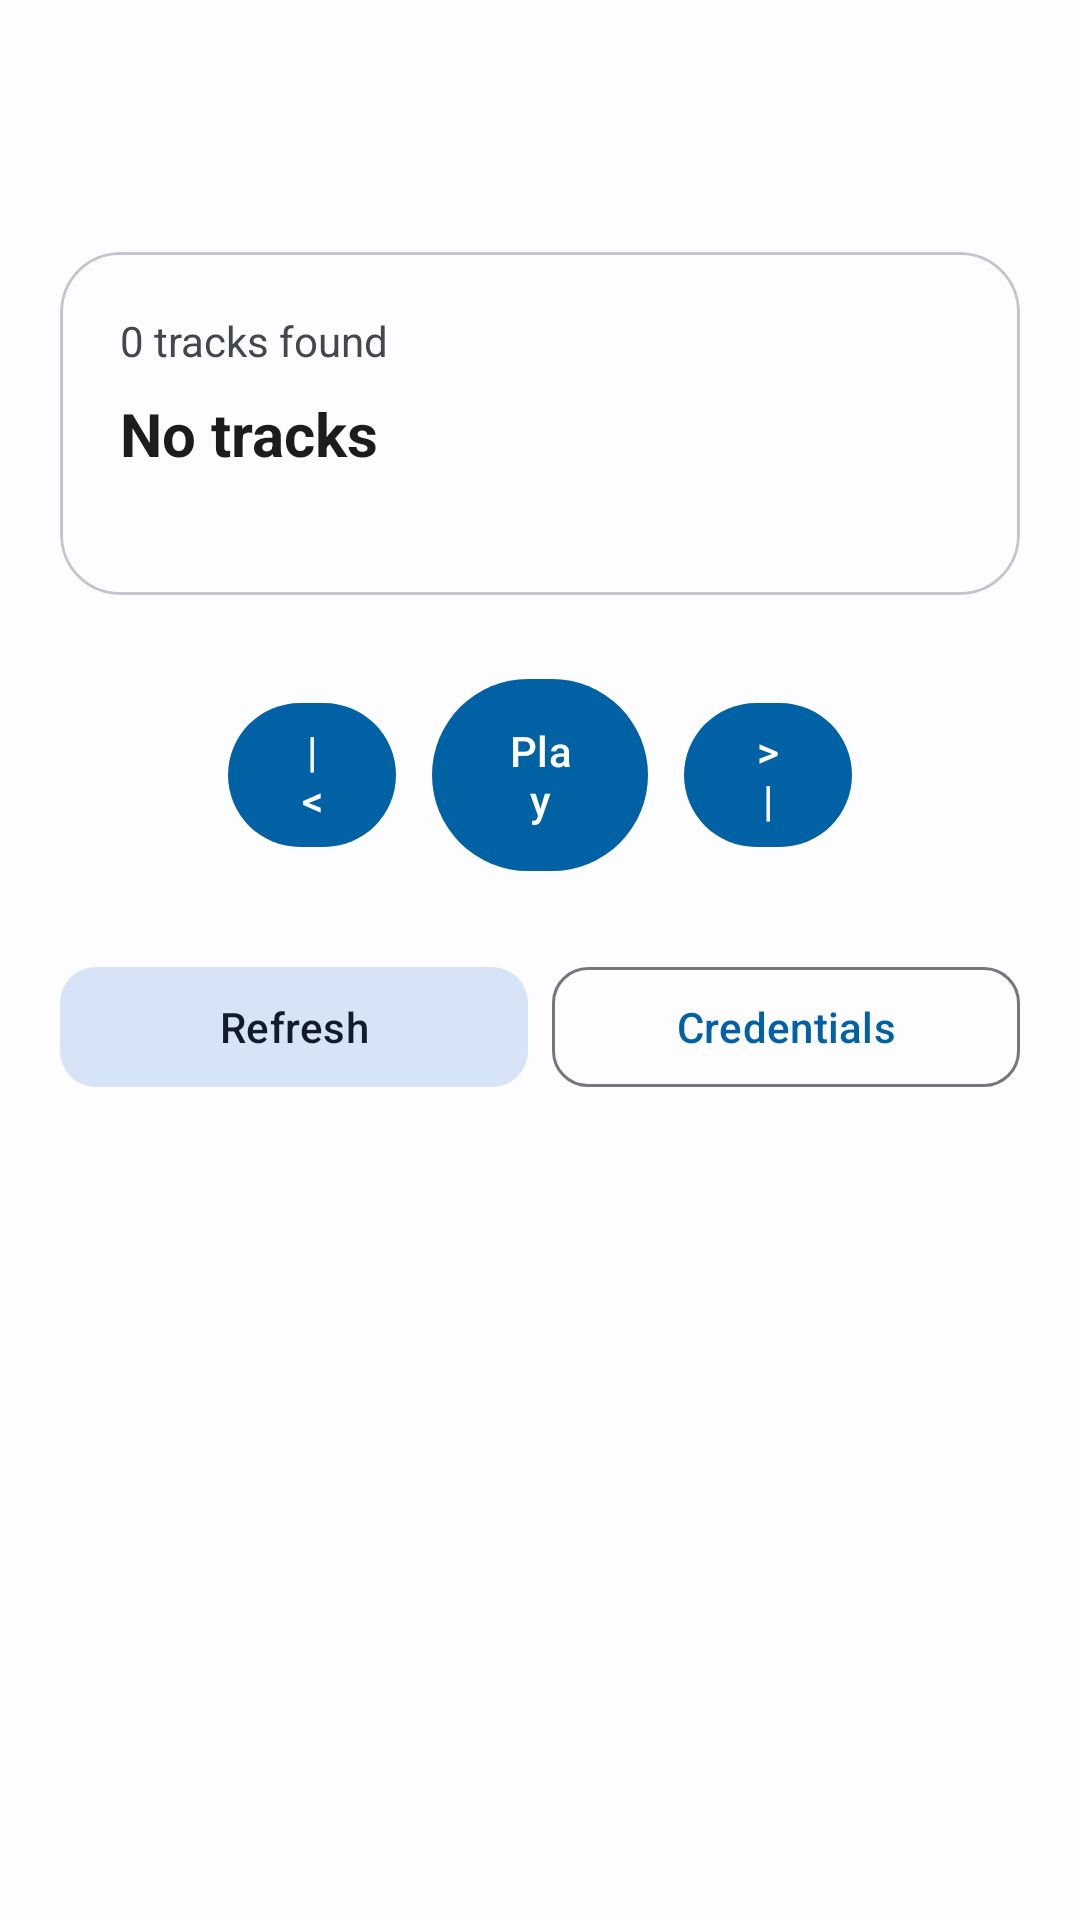

Here is an Android app screen rendered from its layout file. Give the layout XML and the strings, colors and styles it references.
<!-- AndroidManifest.xml: activity theme Theme.AnyTool -->
<!-- res/layout/activity_spotify_player.xml -->
<?xml version="1.0" encoding="utf-8"?>
<androidx.coordinatorlayout.widget.CoordinatorLayout xmlns:android="http://schemas.android.com/apk/res/android" xmlns:app="http://schemas.android.com/apk/res-auto" android:layout_width="match_parent" android:layout_height="match_parent" android:background="@color/background">
    <com.google.android.material.appbar.AppBarLayout android:layout_width="match_parent" android:layout_height="wrap_content" android:background="@color/surface" app:elevation="0dp">
        <com.google.android.material.appbar.MaterialToolbar android:id="@+id/toolbar" android:layout_width="match_parent" android:layout_height="?attr/actionBarSize" app:titleTextColor="@color/text_primary" />
    </com.google.android.material.appbar.AppBarLayout>
    <LinearLayout android:layout_width="match_parent" android:layout_height="match_parent" android:orientation="vertical" android:padding="20dp" app:layout_behavior="@string/appbar_scrolling_view_behavior">
        <com.google.android.material.card.MaterialCardView android:layout_width="match_parent" android:layout_height="wrap_content" app:cardCornerRadius="20dp" app:cardElevation="0dp" app:strokeWidth="1dp" app:strokeColor="@color/outline_variant">
            <LinearLayout android:layout_width="match_parent" android:layout_height="wrap_content" android:orientation="vertical" android:padding="20dp">
                <TextView android:id="@+id/tvTrackCount" android:layout_width="wrap_content" android:layout_height="wrap_content" android:textSize="14sp" android:textColor="@color/text_secondary" android:text="0 tracks found" />
                <TextView android:id="@+id/tvTrackName" android:layout_width="wrap_content" android:layout_height="wrap_content" android:textSize="20sp" android:textStyle="bold" android:textColor="@color/text_primary" android:layout_marginTop="8dp" android:text="No tracks" />
                <TextView android:id="@+id/tvStatus" android:layout_width="wrap_content" android:layout_height="wrap_content" android:textSize="12sp" android:textColor="@color/text_secondary" android:layout_marginTop="4dp" android:text="" />
            </LinearLayout>
        </com.google.android.material.card.MaterialCardView>
        <LinearLayout android:layout_width="match_parent" android:layout_height="wrap_content" android:orientation="horizontal" android:gravity="center" android:layout_marginTop="24dp">
            <com.google.android.material.button.MaterialButton android:id="@+id/btnPrev" android:layout_width="56dp" android:layout_height="56dp" android:text="|&lt;" app:cornerRadius="28dp" android:layout_marginEnd="12dp" />
            <com.google.android.material.button.MaterialButton android:id="@+id/btnPlayPause" android:layout_width="72dp" android:layout_height="72dp" android:text="Play" app:cornerRadius="36dp" android:textSize="14sp" android:layout_marginEnd="12dp" />
            <com.google.android.material.button.MaterialButton android:id="@+id/btnNext" android:layout_width="56dp" android:layout_height="56dp" android:text="&gt;|" app:cornerRadius="28dp" />
        </LinearLayout>
        <LinearLayout android:layout_width="match_parent" android:layout_height="wrap_content" android:orientation="horizontal" android:layout_marginTop="24dp">
            <com.google.android.material.button.MaterialButton android:id="@+id/btnRefresh" android:layout_width="0dp" android:layout_height="48dp" android:layout_weight="1" android:text="Refresh" style="@style/Widget.Material3.Button.TonalButton" app:cornerRadius="12dp" android:layout_marginEnd="4dp" />
            <com.google.android.material.button.MaterialButton android:id="@+id/btnSettings" android:layout_width="0dp" android:layout_height="48dp" android:layout_weight="1" android:text="Credentials" style="@style/Widget.Material3.Button.OutlinedButton" app:cornerRadius="12dp" android:layout_marginStart="4dp" />
        </LinearLayout>
    </LinearLayout>
</androidx.coordinatorlayout.widget.CoordinatorLayout>
<!-- resources referenced by this layout -->
<resources>
  <color name="background">#FFFDFCFF</color>
  <color name="outline_variant">#FFC3C6CF</color>
  <color name="surface">#FFFDFCFF</color>
  <color name="text_primary">#FF1A1C1E</color>
  <color name="text_secondary">#FF43474E</color>
  <style name="Theme.AnyTool" parent="Theme.Material3.Light.NoActionBar">
          <item name="colorPrimary">@color/primary</item>
          <item name="colorOnPrimary">@color/on_primary</item>
          <item name="colorPrimaryContainer">@color/primary_container</item>
          <item name="colorOnPrimaryContainer">@color/on_primary_container</item>
          <item name="colorSecondary">@color/secondary</item>
          <item name="colorOnSecondary">@color/on_secondary</item>
          <item name="colorSecondaryContainer">@color/secondary_container</item>
          <item name="colorOnSecondaryContainer">@color/on_secondary_container</item>
          <item name="colorTertiary">@color/tertiary</item>
          <item name="colorTertiaryContainer">@color/tertiary_container</item>
          <item name="colorError">@color/error</item>
          <item name="colorErrorContainer">@color/error_container</item>
          <item name="android:colorBackground">@color/background</item>
          <item name="colorSurface">@color/surface</item>
          <item name="colorOnSurface">@color/on_surface</item>
          <item name="colorSurfaceVariant">@color/surface_variant</item>
          <item name="colorOnSurfaceVariant">@color/on_surface_variant</item>
          <item name="colorOutline">@color/outline</item>
          <item name="colorOutlineVariant">@color/outline_variant</item>
          <item name="android:statusBarColor">@android:color/transparent</item>
          <item name="android:navigationBarColor">@android:color/transparent</item>
          <item name="android:windowLightStatusBar">true</item>
          <item name="android:windowLightNavigationBar">true</item>
          <item name="android:windowDrawsSystemBarBackgrounds">true</item>
          <item name="shapeAppearanceSmallComponent">@style/ShapeAppearance.AnyTool.Small</item>
          <item name="shapeAppearanceMediumComponent">@style/ShapeAppearance.AnyTool.Medium</item>
          <item name="shapeAppearanceLargeComponent">@style/ShapeAppearance.AnyTool.Large</item>
      </style>
  <color name="primary">#FF0061A4</color>
  <color name="on_primary">#FFFFFFFF</color>
  <color name="primary_container">#FFD1E4FF</color>
  <color name="on_primary_container">#FF001D36</color>
  <color name="secondary">#FF535F70</color>
  <color name="on_secondary">#FFFFFFFF</color>
  <color name="secondary_container">#FFD7E3F7</color>
  <color name="on_secondary_container">#FF101C2B</color>
  <color name="tertiary">#FF6B5778</color>
  <color name="tertiary_container">#FFF2DAFF</color>
  <color name="error">#FFBA1A1A</color>
  <color name="error_container">#FFFFDAD6</color>
  <color name="on_surface">#FF1A1C1E</color>
  <color name="surface_variant">#FFDFE2EB</color>
  <color name="on_surface_variant">#FF43474E</color>
  <color name="outline">#FF73777F</color>
  <style name="ShapeAppearance.AnyTool.Small" parent="ShapeAppearance.Material3.SmallComponent">
          <item name="cornerFamily">rounded</item>
          <item name="cornerSize">12dp</item>
      </style>
  <style name="ShapeAppearance.AnyTool.Medium" parent="ShapeAppearance.Material3.MediumComponent">
          <item name="cornerFamily">rounded</item>
          <item name="cornerSize">16dp</item>
      </style>
  <style name="ShapeAppearance.AnyTool.Large" parent="ShapeAppearance.Material3.LargeComponent">
          <item name="cornerFamily">rounded</item>
          <item name="cornerSize">24dp</item>
      </style>
</resources>
